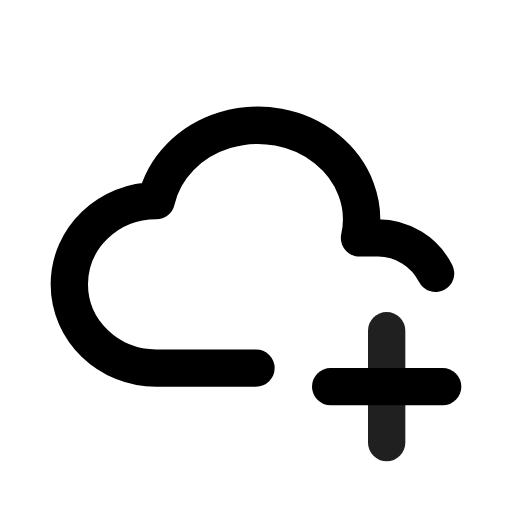
t = 0.00 s
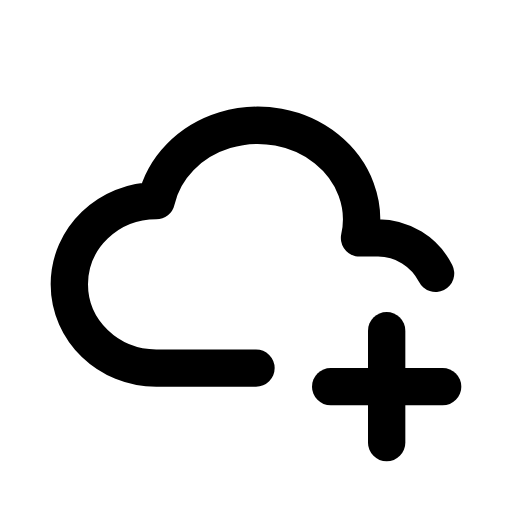
t = 0.90 s
t = 1.19 s: frame unchanged from t = 0.90 s, image omitted
t = 1.72 s: frame unchanged from t = 0.90 s, image omitted
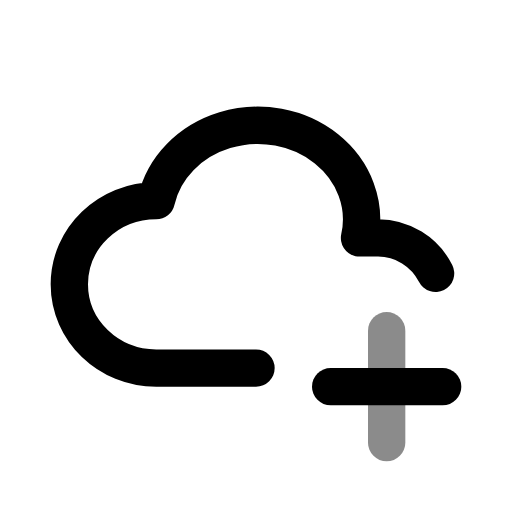
t = 2.36 s
t = 3.15 s: frame unchanged from t = 0.90 s, image omitted

The animated SVG that drew these frames (rendered in a browser with its animation timeline set to each time). Animation: 1 CSS @keyframes rule; one cycle of 3.55 s, repeats indefinitely.

<svg xmlns="http://www.w3.org/2000/svg" width="24" height="24" fill="none" stroke="currentColor" stroke-linecap="round" stroke-linejoin="round" stroke-width="2" viewBox="0 0 24 24">
    <!-- Generated by scripts/icon-expansion/generate.mjs -->
    <!-- Adapted from Tabler Icons 3.34.1.
MIT License

Copyright (c) 2020-2024 Paweł Kuna

Permission is hereby granted, free of charge, to any person obtaining a copy
of this software and associated documentation files (the "Software"), to deal
in the Software without restriction, including without limitation the rights
to use, copy, modify, merge, publish, distribute, sublicense, and/or sell
copies of the Software, and to permit persons to whom the Software is
furnished to do so, subject to the following conditions:

The above copyright notice and this permission notice shall be included in all
copies or substantial portions of the Software.

THE SOFTWARE IS PROVIDED "AS IS", WITHOUT WARRANTY OF ANY KIND, EXPRESS OR
IMPLIED, INCLUDING BUT NOT LIMITED TO THE WARRANTIES OF MERCHANTABILITY,
FITNESS FOR A PARTICULAR PURPOSE AND NONINFRINGEMENT. IN NO EVENT SHALL THE
AUTHORS OR COPYRIGHT HOLDERS BE LIABLE FOR ANY CLAIM, DAMAGES OR OTHER
LIABILITY, WHETHER IN AN ACTION OF CONTRACT, TORT OR OTHERWISE, ARISING FROM,
OUT OF OR IN CONNECTION WITH THE SOFTWARE OR THE USE OR OTHER DEALINGS IN THE
SOFTWARE. -->
    <style>
        @media (prefers-reduced-motion: no-preference) {
            @keyframes ira-exp-pulse { 0%, 100% { opacity: 1; } 22% { opacity: .45; } 40% { opacity: 1; } }
            [data-ira-motion="cloud-plus"] { transform-box: fill-box; transform-origin: center; animation: ira-exp-pulse 2.65s ease-in-out -0.9s infinite; }
        }
    </style>
    <g transform="translate(1.5 1.5) scale(.875)"><path d="M12 18.004h-5.343c-2.572 -.004 -4.657 -2.011 -4.657 -4.487c0 -2.475 2.085 -4.482 4.657 -4.482c.393 -1.762 1.794 -3.2 3.675 -3.773c1.88 -.572 3.956 -.193 5.444 1c1.488 1.19 2.162 3.007 1.77 4.769h.99a3.46 3.46 0 0 1 3.085 1.9"/><path d="M16 19h6"/></g>
    <g data-ira-motion="cloud-plus"><g transform="translate(1.5 1.5) scale(.875)"><path d="M19 16v6"/></g></g>
</svg>
